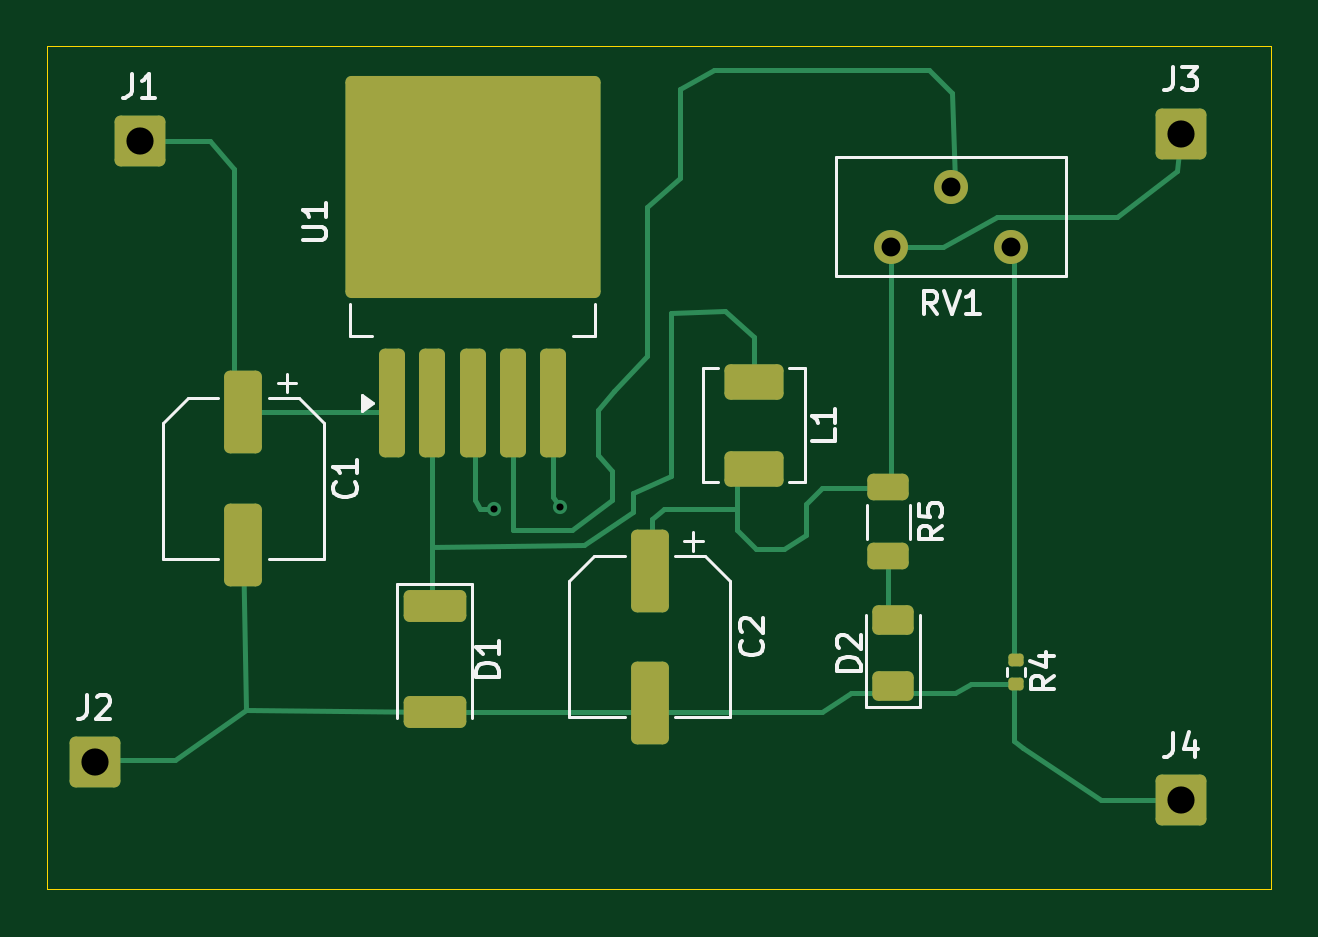
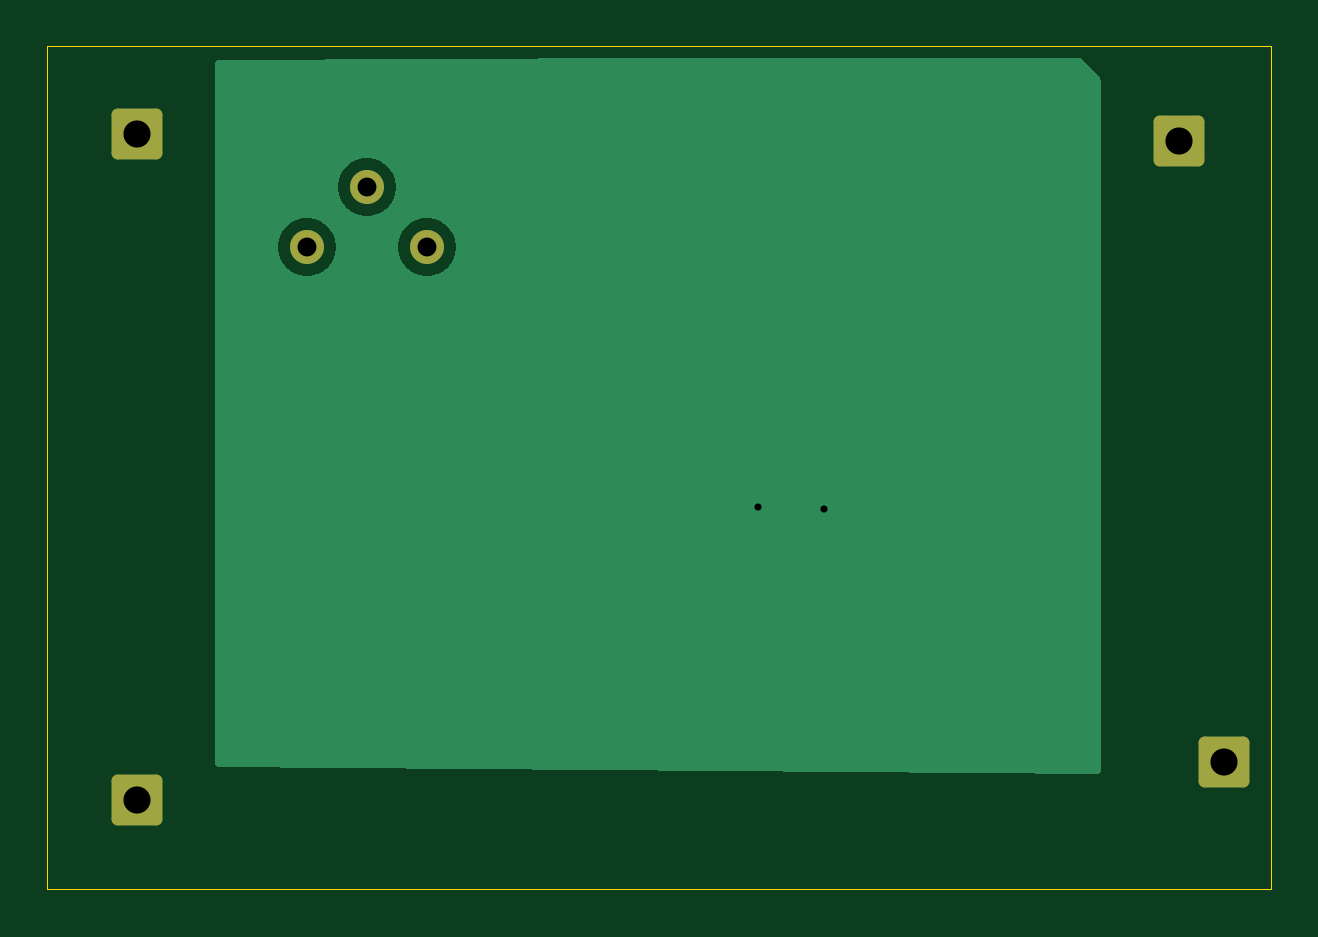
Circuit board: 10 layer files. Board 51.8 x 35.7 mm.
- bottom_copper: buck_converter-B_Cu.gbr (6819 bytes)
- bottom_mask: buck_converter-B_Mask.gbr (1454 bytes)
- paste: buck_converter-B_Paste.gbr (472 bytes)
- bottom_silk: buck_converter-B_Silkscreen.gbr (473 bytes)
- outline: buck_converter-Edge_Cuts.gbr (634 bytes)
- top_copper: buck_converter-F_Cu.gbr (8104 bytes)
- top_mask: buck_converter-F_Mask.gbr (3022 bytes)
- paste: buck_converter-F_Paste.gbr (2673 bytes)
- top_silk: buck_converter-F_Silkscreen.gbr (14130 bytes)
- drill: buck_converter.drl (589 bytes)

=== bottom_copper: buck_converter-B_Cu.gbr ===
%TF.GenerationSoftware,KiCad,Pcbnew,9.0.3*%
%TF.CreationDate,2025-07-23T14:40:10+05:30*%
%TF.ProjectId,buck_converter,6275636b-5f63-46f6-9e76-65727465722e,rev?*%
%TF.SameCoordinates,Original*%
%TF.FileFunction,Copper,L2,Bot*%
%TF.FilePolarity,Positive*%
%FSLAX46Y46*%
G04 Gerber Fmt 4.6, Leading zero omitted, Abs format (unit mm)*
G04 Created by KiCad (PCBNEW 9.0.3) date 2025-07-23 14:40:10*
%MOMM*%
%LPD*%
G01*
G04 APERTURE LIST*
G04 Aperture macros list*
%AMRoundRect*
0 Rectangle with rounded corners*
0 $1 Rounding radius*
0 $2 $3 $4 $5 $6 $7 $8 $9 X,Y pos of 4 corners*
0 Add a 4 corners polygon primitive as box body*
4,1,4,$2,$3,$4,$5,$6,$7,$8,$9,$2,$3,0*
0 Add four circle primitives for the rounded corners*
1,1,$1+$1,$2,$3*
1,1,$1+$1,$4,$5*
1,1,$1+$1,$6,$7*
1,1,$1+$1,$8,$9*
0 Add four rect primitives between the rounded corners*
20,1,$1+$1,$2,$3,$4,$5,0*
20,1,$1+$1,$4,$5,$6,$7,0*
20,1,$1+$1,$6,$7,$8,$9,0*
20,1,$1+$1,$8,$9,$2,$3,0*%
G04 Aperture macros list end*
%TA.AperFunction,ComponentPad*%
%ADD10C,1.440000*%
%TD*%
%TA.AperFunction,ComponentPad*%
%ADD11RoundRect,0.250000X-0.825000X-0.825000X0.825000X-0.825000X0.825000X0.825000X-0.825000X0.825000X0*%
%TD*%
%TA.AperFunction,ViaPad*%
%ADD12C,0.600000*%
%TD*%
G04 APERTURE END LIST*
D10*
%TO.P,RV1,1,1*%
%TO.N,Vout*%
X118220000Y-73100000D03*
%TO.P,RV1,2,2*%
%TO.N,Net-(U1-FB)*%
X120760000Y-70560000D03*
%TO.P,RV1,3,3*%
%TO.N,Net-(R4-Pad1)*%
X123300000Y-73100000D03*
%TD*%
D11*
%TO.P,J4,1,Pin_1*%
%TO.N,GND*%
X130500000Y-96500000D03*
%TD*%
%TO.P,J3,1,Pin_1*%
%TO.N,Vout*%
X130500000Y-68300000D03*
%TD*%
%TO.P,J2,1,Pin_1*%
%TO.N,GND*%
X84500000Y-94900000D03*
%TD*%
%TO.P,J1,1,Pin_1*%
%TO.N,Net-(J1-Pin_1)*%
X86400000Y-68600000D03*
%TD*%
D12*
%TO.N,GND*%
X104200000Y-84100000D03*
X101400000Y-84200000D03*
%TD*%
%TA.AperFunction,Conductor*%
%TO.N,GND*%
G36*
X109041615Y-65100502D02*
G01*
X127076679Y-65199324D01*
X127143610Y-65219375D01*
X127189075Y-65272429D01*
X127200000Y-65323322D01*
X127200000Y-94976988D01*
X127180315Y-95044027D01*
X127127511Y-95089782D01*
X127076992Y-95100984D01*
X89824992Y-95399000D01*
X89757797Y-95379852D01*
X89711621Y-95327416D01*
X89700000Y-95275004D01*
X89700000Y-73003945D01*
X116999500Y-73003945D01*
X116999500Y-73196054D01*
X117029553Y-73385802D01*
X117088916Y-73568506D01*
X117088918Y-73568509D01*
X117176135Y-73739681D01*
X117289055Y-73895102D01*
X117424898Y-74030945D01*
X117580319Y-74143865D01*
X117751491Y-74231082D01*
X117751493Y-74231083D01*
X117842845Y-74260764D01*
X117934199Y-74290447D01*
X118123945Y-74320500D01*
X118123946Y-74320500D01*
X118316054Y-74320500D01*
X118316055Y-74320500D01*
X118505801Y-74290447D01*
X118688509Y-74231082D01*
X118859681Y-74143865D01*
X119015102Y-74030945D01*
X119150945Y-73895102D01*
X119263865Y-73739681D01*
X119351082Y-73568509D01*
X119410447Y-73385801D01*
X119440500Y-73196055D01*
X119440500Y-73003945D01*
X122079500Y-73003945D01*
X122079500Y-73196054D01*
X122109553Y-73385802D01*
X122168916Y-73568506D01*
X122168918Y-73568509D01*
X122256135Y-73739681D01*
X122369055Y-73895102D01*
X122504898Y-74030945D01*
X122660319Y-74143865D01*
X122831491Y-74231082D01*
X122831493Y-74231083D01*
X122922845Y-74260764D01*
X123014199Y-74290447D01*
X123203945Y-74320500D01*
X123203946Y-74320500D01*
X123396054Y-74320500D01*
X123396055Y-74320500D01*
X123585801Y-74290447D01*
X123768509Y-74231082D01*
X123939681Y-74143865D01*
X124095102Y-74030945D01*
X124230945Y-73895102D01*
X124343865Y-73739681D01*
X124431082Y-73568509D01*
X124490447Y-73385801D01*
X124520500Y-73196055D01*
X124520500Y-73003945D01*
X124490447Y-72814199D01*
X124431082Y-72631491D01*
X124343865Y-72460319D01*
X124230945Y-72304898D01*
X124095102Y-72169055D01*
X123939681Y-72056135D01*
X123768506Y-71968916D01*
X123585802Y-71909553D01*
X123490928Y-71894526D01*
X123396055Y-71879500D01*
X123203945Y-71879500D01*
X123140696Y-71889517D01*
X123014197Y-71909553D01*
X122831493Y-71968916D01*
X122660318Y-72056135D01*
X122571645Y-72120560D01*
X122504898Y-72169055D01*
X122504896Y-72169057D01*
X122504895Y-72169057D01*
X122369057Y-72304895D01*
X122369057Y-72304896D01*
X122369055Y-72304898D01*
X122320560Y-72371645D01*
X122256135Y-72460318D01*
X122168916Y-72631493D01*
X122109553Y-72814197D01*
X122079500Y-73003945D01*
X119440500Y-73003945D01*
X119410447Y-72814199D01*
X119351082Y-72631491D01*
X119263865Y-72460319D01*
X119150945Y-72304898D01*
X119015102Y-72169055D01*
X118859681Y-72056135D01*
X118688506Y-71968916D01*
X118505802Y-71909553D01*
X118410928Y-71894526D01*
X118316055Y-71879500D01*
X118123945Y-71879500D01*
X118060696Y-71889517D01*
X117934197Y-71909553D01*
X117751493Y-71968916D01*
X117580318Y-72056135D01*
X117491645Y-72120560D01*
X117424898Y-72169055D01*
X117424896Y-72169057D01*
X117424895Y-72169057D01*
X117289057Y-72304895D01*
X117289057Y-72304896D01*
X117289055Y-72304898D01*
X117240560Y-72371645D01*
X117176135Y-72460318D01*
X117088916Y-72631493D01*
X117029553Y-72814197D01*
X116999500Y-73003945D01*
X89700000Y-73003945D01*
X89700000Y-70463945D01*
X119539500Y-70463945D01*
X119539500Y-70656054D01*
X119569553Y-70845802D01*
X119628916Y-71028506D01*
X119628918Y-71028509D01*
X119716135Y-71199681D01*
X119829055Y-71355102D01*
X119964898Y-71490945D01*
X120120319Y-71603865D01*
X120291491Y-71691082D01*
X120291493Y-71691083D01*
X120382845Y-71720764D01*
X120474199Y-71750447D01*
X120663945Y-71780500D01*
X120663946Y-71780500D01*
X120856054Y-71780500D01*
X120856055Y-71780500D01*
X121045801Y-71750447D01*
X121228509Y-71691082D01*
X121399681Y-71603865D01*
X121555102Y-71490945D01*
X121690945Y-71355102D01*
X121803865Y-71199681D01*
X121891082Y-71028509D01*
X121950447Y-70845801D01*
X121980500Y-70656055D01*
X121980500Y-70463945D01*
X121950447Y-70274199D01*
X121891082Y-70091491D01*
X121803865Y-69920319D01*
X121690945Y-69764898D01*
X121555102Y-69629055D01*
X121399681Y-69516135D01*
X121228506Y-69428916D01*
X121045802Y-69369553D01*
X120950928Y-69354526D01*
X120856055Y-69339500D01*
X120663945Y-69339500D01*
X120600696Y-69349517D01*
X120474197Y-69369553D01*
X120291493Y-69428916D01*
X120120318Y-69516135D01*
X120031645Y-69580560D01*
X119964898Y-69629055D01*
X119964896Y-69629057D01*
X119964895Y-69629057D01*
X119829057Y-69764895D01*
X119829057Y-69764896D01*
X119829055Y-69764898D01*
X119780560Y-69831645D01*
X119716135Y-69920318D01*
X119628916Y-70091493D01*
X119569553Y-70274197D01*
X119539500Y-70463945D01*
X89700000Y-70463945D01*
X89700000Y-66047939D01*
X89719685Y-65980900D01*
X89732247Y-65964528D01*
X90480828Y-65141089D01*
X90540489Y-65104725D01*
X90572581Y-65100500D01*
X109040936Y-65100500D01*
X109041615Y-65100502D01*
G37*
%TD.AperFunction*%
%TD*%
M02*

=== bottom_mask: buck_converter-B_Mask.gbr (1454 bytes, source withheld) ===
=== paste: buck_converter-B_Paste.gbr ===
%TF.GenerationSoftware,KiCad,Pcbnew,9.0.3*%
%TF.CreationDate,2025-07-23T14:40:10+05:30*%
%TF.ProjectId,buck_converter,6275636b-5f63-46f6-9e76-65727465722e,rev?*%
%TF.SameCoordinates,Original*%
%TF.FileFunction,Paste,Bot*%
%TF.FilePolarity,Positive*%
%FSLAX46Y46*%
G04 Gerber Fmt 4.6, Leading zero omitted, Abs format (unit mm)*
G04 Created by KiCad (PCBNEW 9.0.3) date 2025-07-23 14:40:10*
%MOMM*%
%LPD*%
G01*
G04 APERTURE LIST*
G04 APERTURE END LIST*
M02*

=== bottom_silk: buck_converter-B_Silkscreen.gbr ===
%TF.GenerationSoftware,KiCad,Pcbnew,9.0.3*%
%TF.CreationDate,2025-07-23T14:40:10+05:30*%
%TF.ProjectId,buck_converter,6275636b-5f63-46f6-9e76-65727465722e,rev?*%
%TF.SameCoordinates,Original*%
%TF.FileFunction,Legend,Bot*%
%TF.FilePolarity,Positive*%
%FSLAX46Y46*%
G04 Gerber Fmt 4.6, Leading zero omitted, Abs format (unit mm)*
G04 Created by KiCad (PCBNEW 9.0.3) date 2025-07-23 14:40:10*
%MOMM*%
%LPD*%
G01*
G04 APERTURE LIST*
G04 APERTURE END LIST*
M02*

=== outline: buck_converter-Edge_Cuts.gbr ===
%TF.GenerationSoftware,KiCad,Pcbnew,9.0.3*%
%TF.CreationDate,2025-07-23T14:40:10+05:30*%
%TF.ProjectId,buck_converter,6275636b-5f63-46f6-9e76-65727465722e,rev?*%
%TF.SameCoordinates,Original*%
%TF.FileFunction,Profile,NP*%
%FSLAX46Y46*%
G04 Gerber Fmt 4.6, Leading zero omitted, Abs format (unit mm)*
G04 Created by KiCad (PCBNEW 9.0.3) date 2025-07-23 14:40:10*
%MOMM*%
%LPD*%
G01*
G04 APERTURE LIST*
%TA.AperFunction,Profile*%
%ADD10C,0.050000*%
%TD*%
G04 APERTURE END LIST*
D10*
X82500000Y-64600000D02*
X134300000Y-64600000D01*
X134300000Y-100300000D01*
X82500000Y-100300000D01*
X82500000Y-64600000D01*
M02*

=== top_copper: buck_converter-F_Cu.gbr (8104 bytes, source omitted) ===
=== top_mask: buck_converter-F_Mask.gbr (3022 bytes, source withheld) ===
=== paste: buck_converter-F_Paste.gbr (2673 bytes, source withheld) ===
=== top_silk: buck_converter-F_Silkscreen.gbr (14130 bytes, source omitted) ===
=== drill: buck_converter.drl ===
M48
; DRILL file {KiCad 9.0.3} date 2025-07-23T14:44:03+0530
; FORMAT={-:-/ absolute / metric / decimal}
; #@! TF.CreationDate,2025-07-23T14:44:03+05:30
; #@! TF.GenerationSoftware,Kicad,Pcbnew,9.0.3
; #@! TF.FileFunction,MixedPlating,1,2
FMAT,2
METRIC
; #@! TA.AperFunction,Plated,PTH,ViaDrill
T1C0.300
; #@! TA.AperFunction,Plated,PTH,ComponentDrill
T2C0.800
; #@! TA.AperFunction,Plated,PTH,ComponentDrill
T3C1.150
%
G90
G05
T1
X101.4Y-84.2
X104.2Y-84.1
T2
X118.22Y-73.1
X120.76Y-70.56
X123.3Y-73.1
T3
X84.5Y-94.9
X86.4Y-68.6
X130.5Y-68.3
X130.5Y-96.5
M30

